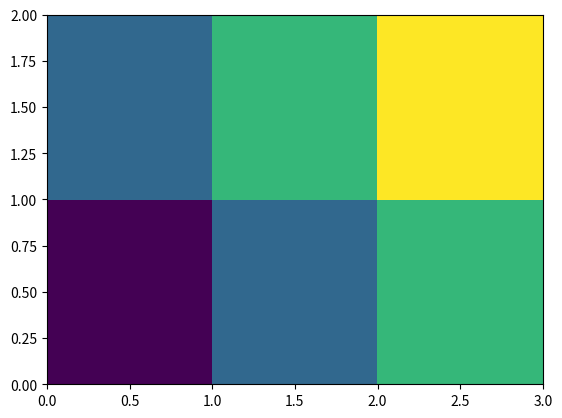

Here is the Python script that generated this plot:
# -*- coding: utf-8 -*-
"""
Created on Sat Sep 12 13:14:59 2020

@author: Oscar_Urzua
"""

import numpy as np
import matplotlib.pyplot as plt 

A=np.array([[1,2,3],[2,3,4]])
plt.figure(1)
plt.pcolor(A)